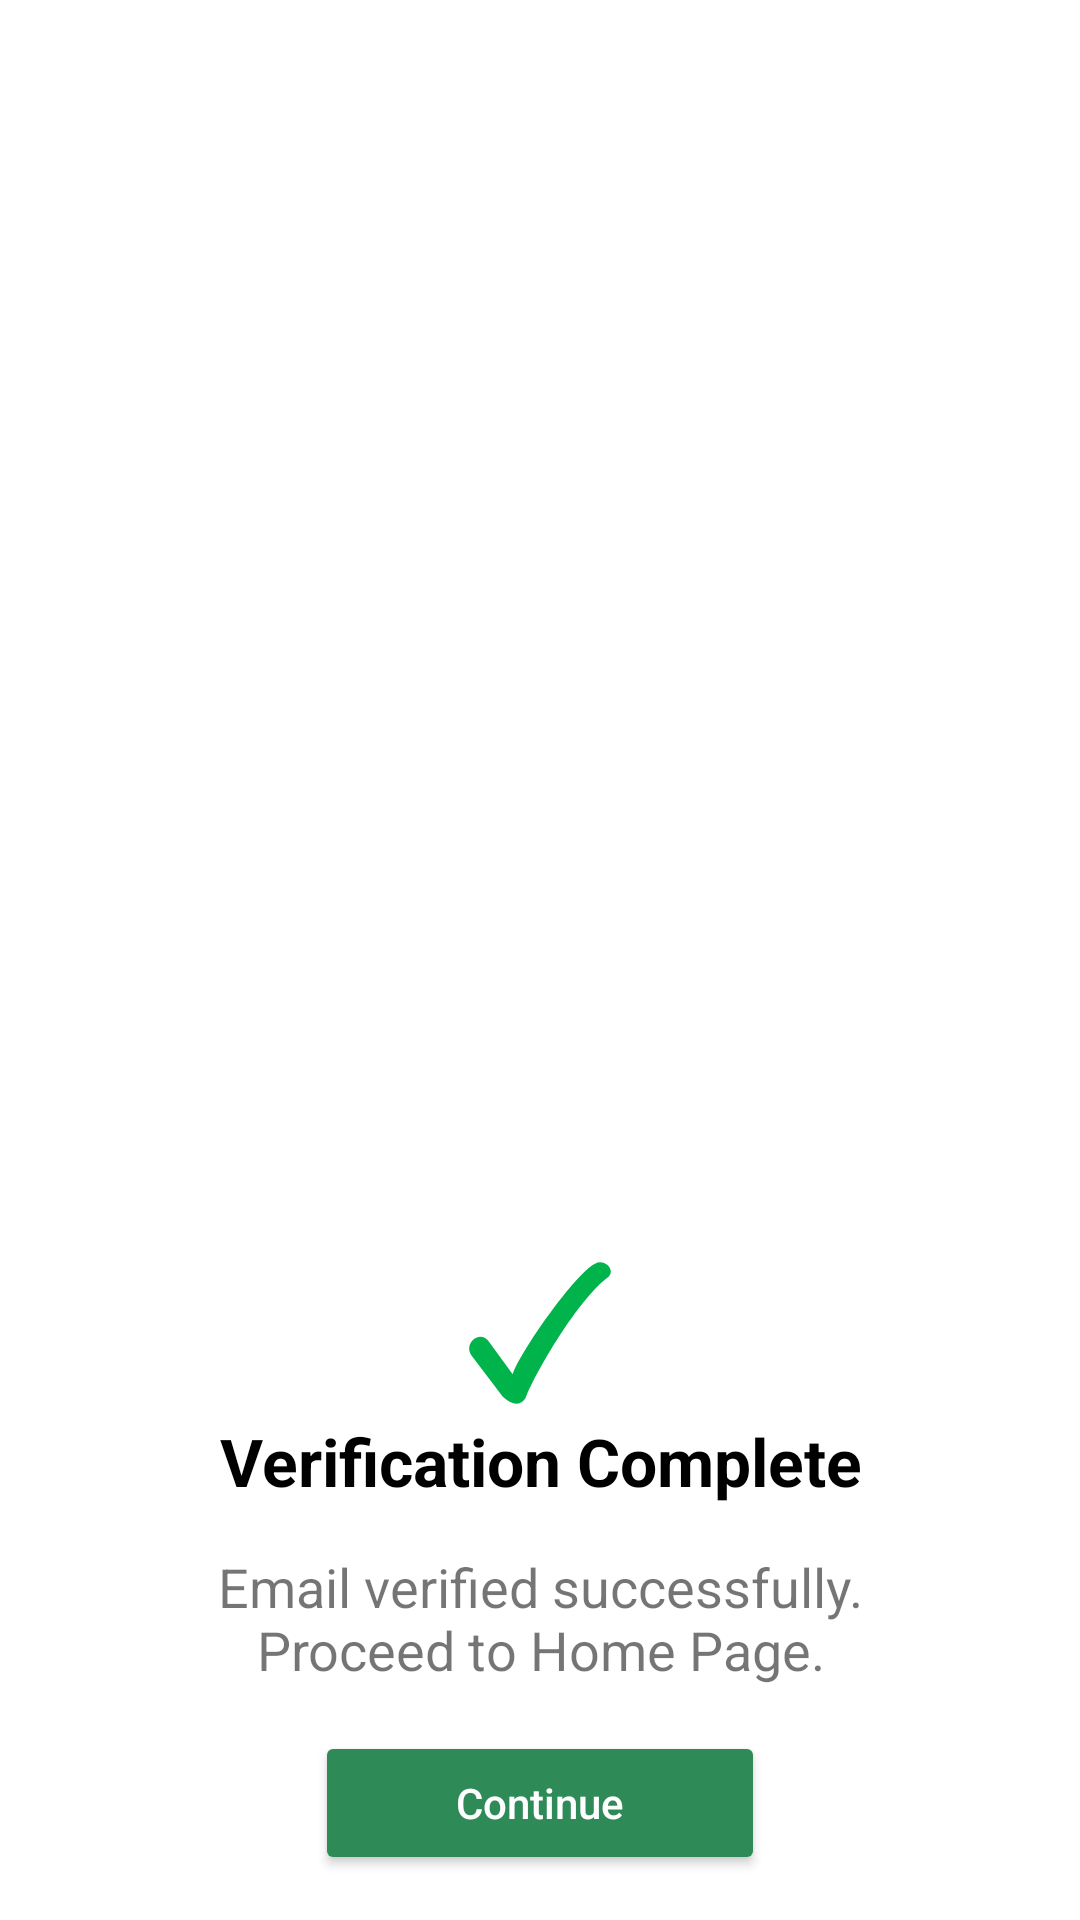

The Android layout XML behind this screen, and the referenced resources:
<!-- AndroidManifest.xml: application theme Theme.graduation.plantcare -->
<!-- res/layout/password_reset_dialog.xml -->
<?xml version="1.0" encoding="utf-8"?>
<androidx.constraintlayout.widget.ConstraintLayout xmlns:android="http://schemas.android.com/apk/res/android"
    xmlns:app="http://schemas.android.com/apk/res-auto"
    android:id="@+id/successfulConstraintLayout"
    android:background="@color/background"
    android:layout_width="300dp"
    android:layout_height="wrap_content">

    <androidx.constraintlayout.widget.ConstraintLayout
        android:id="@+id/passwordResetLayoutDialog"
        android:layout_width="300dp"
        android:layout_height="wrap_content"
        android:background="@drawable/custom_bkg"
        app:layout_constraintBottom_toBottomOf="parent"
        app:layout_constraintEnd_toEndOf="parent"
        app:layout_constraintStart_toStartOf="parent">

        <TextView
            android:id="@+id/passwordResetSuccessTitle"
            android:layout_width="match_parent"
            android:layout_height="wrap_content"
            android:ellipsize="marquee"
            android:gravity="center_horizontal"
            android:maxLines="1"
            android:paddingTop="28dp"
            android:text="@string/verification_complete"
            android:textColor="@color/black"
            android:textSize="22sp"
            android:textStyle="bold"
            app:layout_constraintEnd_toEndOf="parent"
            app:layout_constraintStart_toStartOf="parent"
            app:layout_constraintTop_toTopOf="@id/passwordResetLayoutDialog" />

        <TextView
            android:id="@+id/passwordResetSuccessDesc"
            android:layout_width="match_parent"
            android:layout_height="wrap_content"
            android:layout_marginTop="10dp"
            android:layout_marginStart="15dp"
            android:layout_marginEnd="15dp"
            android:ellipsize="marquee"
            android:gravity="center_horizontal"
            android:maxLines="4"
            android:text="@string/email_verified_successfully_proceed_to_reset_your_password"
            android:textSize="18sp"
            app:layout_constraintBottom_toBottomOf="parent"
            app:layout_constraintEnd_toEndOf="parent"
            app:layout_constraintHorizontal_bias="0.0"
            app:layout_constraintStart_toStartOf="parent"
            app:layout_constraintTop_toBottomOf="@+id/passwordResetSuccessTitle"
            app:layout_constraintVertical_bias="0.06" />

        <Button
            android:id="@+id/verifyDialogButton"
            android:layout_width="150dp"
            android:layout_height="wrap_content"
            android:layout_marginTop="15dp"
            android:layout_marginBottom="15dp"
            android:backgroundTint="@color/colorPrimary"
            android:text="@string/continue_"
            android:textAllCaps="false"
            android:textColor="#fff"
            android:textSize="14sp"
            app:cornerRadius="50dp"
            app:layout_constraintBottom_toBottomOf="parent"
            app:layout_constraintEnd_toEndOf="@+id/passwordResetSuccessDesc"
            app:layout_constraintStart_toStartOf="@+id/passwordResetSuccessDesc"
            app:layout_constraintTop_toBottomOf="@+id/passwordResetSuccessDesc" />
    </androidx.constraintlayout.widget.ConstraintLayout>

    <ImageView
        android:id="@+id/successImage"
        android:layout_width="50dp"
        android:layout_height="50dp"
        android:layout_marginStart="40dp"
        android:layout_marginEnd="40dp"
        android:src="@drawable/ready"
        app:layout_constraintBottom_toTopOf="@id/passwordResetLayoutDialog"
        app:layout_constraintEnd_toEndOf="parent"
        app:layout_constraintStart_toStartOf="parent"
        app:layout_constraintTop_toTopOf="@id/passwordResetLayoutDialog" />


</androidx.constraintlayout.widget.ConstraintLayout>
<!-- resources referenced by this layout -->
<resources>
  <color name="background">#FFFFFF</color>
  <color name="black">#FF000000</color>
  <color name="colorPrimary">#2E8B57</color>
  <!-- drawable custom_bkg (drawable) -->
  <?xml version="1.0" encoding="utf-8"?>
  <shape xmlns:android="http://schemas.android.com/apk/res/android"
      android:shape="rectangle">
      <solid android:color="@color/white"/>
      <corners
          android:radius="25dp"/>
  </shape>
  <!-- drawable ready (drawable) -->
  <vector xmlns:android="http://schemas.android.com/apk/res/android"
      android:width="20dp"
      android:height="20dp"
      android:viewportWidth="600"
      android:viewportHeight="600">
    <path
        android:pathData="M25.26,388.61 L150.46,554.28c37.35,38 79.69,38 94.04,0 60.46,-140.68 222.69,-402.12 329.89,-479.07 28.63,-30.81 -18.29,-72.99 -54.35,-52.64 -77.49,36.73 -300.49,353.17 -329.31,442.65l-94.83,-130.71c-34.55,-49.97 -103.1,6.07 -70.65,54.1z"
        android:fillColor="#00b44b"
        android:fillType="evenOdd"/>
  </vector>
  <string name="continue_">Continue</string>
  <string name="email_verified_successfully_proceed_to_reset_your_password">Email verified successfully.\nProceed to Home Page.</string>
  <string name="verification_complete">Verification Complete</string>
  <style name="Theme.graduation.plantcare" parent="Theme.MaterialComponents.DayNight.NoActionBar">
          <item name="colorPrimary">@color/colorPrimary</item>
          <item name="colorPrimaryVariant">@color/darkGreen</item>
          <item name="colorOnPrimary">@color/white</item>
  
          <item name="colorSecondary">@color/colorAccent</item>
          <item name="colorOnSecondary">@color/black</item>
  
          <item name="android:windowBackground">@color/white</item>
          <item name="android:textColorPrimary">@color/black</item>
      </style>
  <color name="white">#FFFFFFFF</color>
  <color name="darkGreen">#134137</color>
  <color name="colorAccent">#E8EBEF</color>
</resources>
